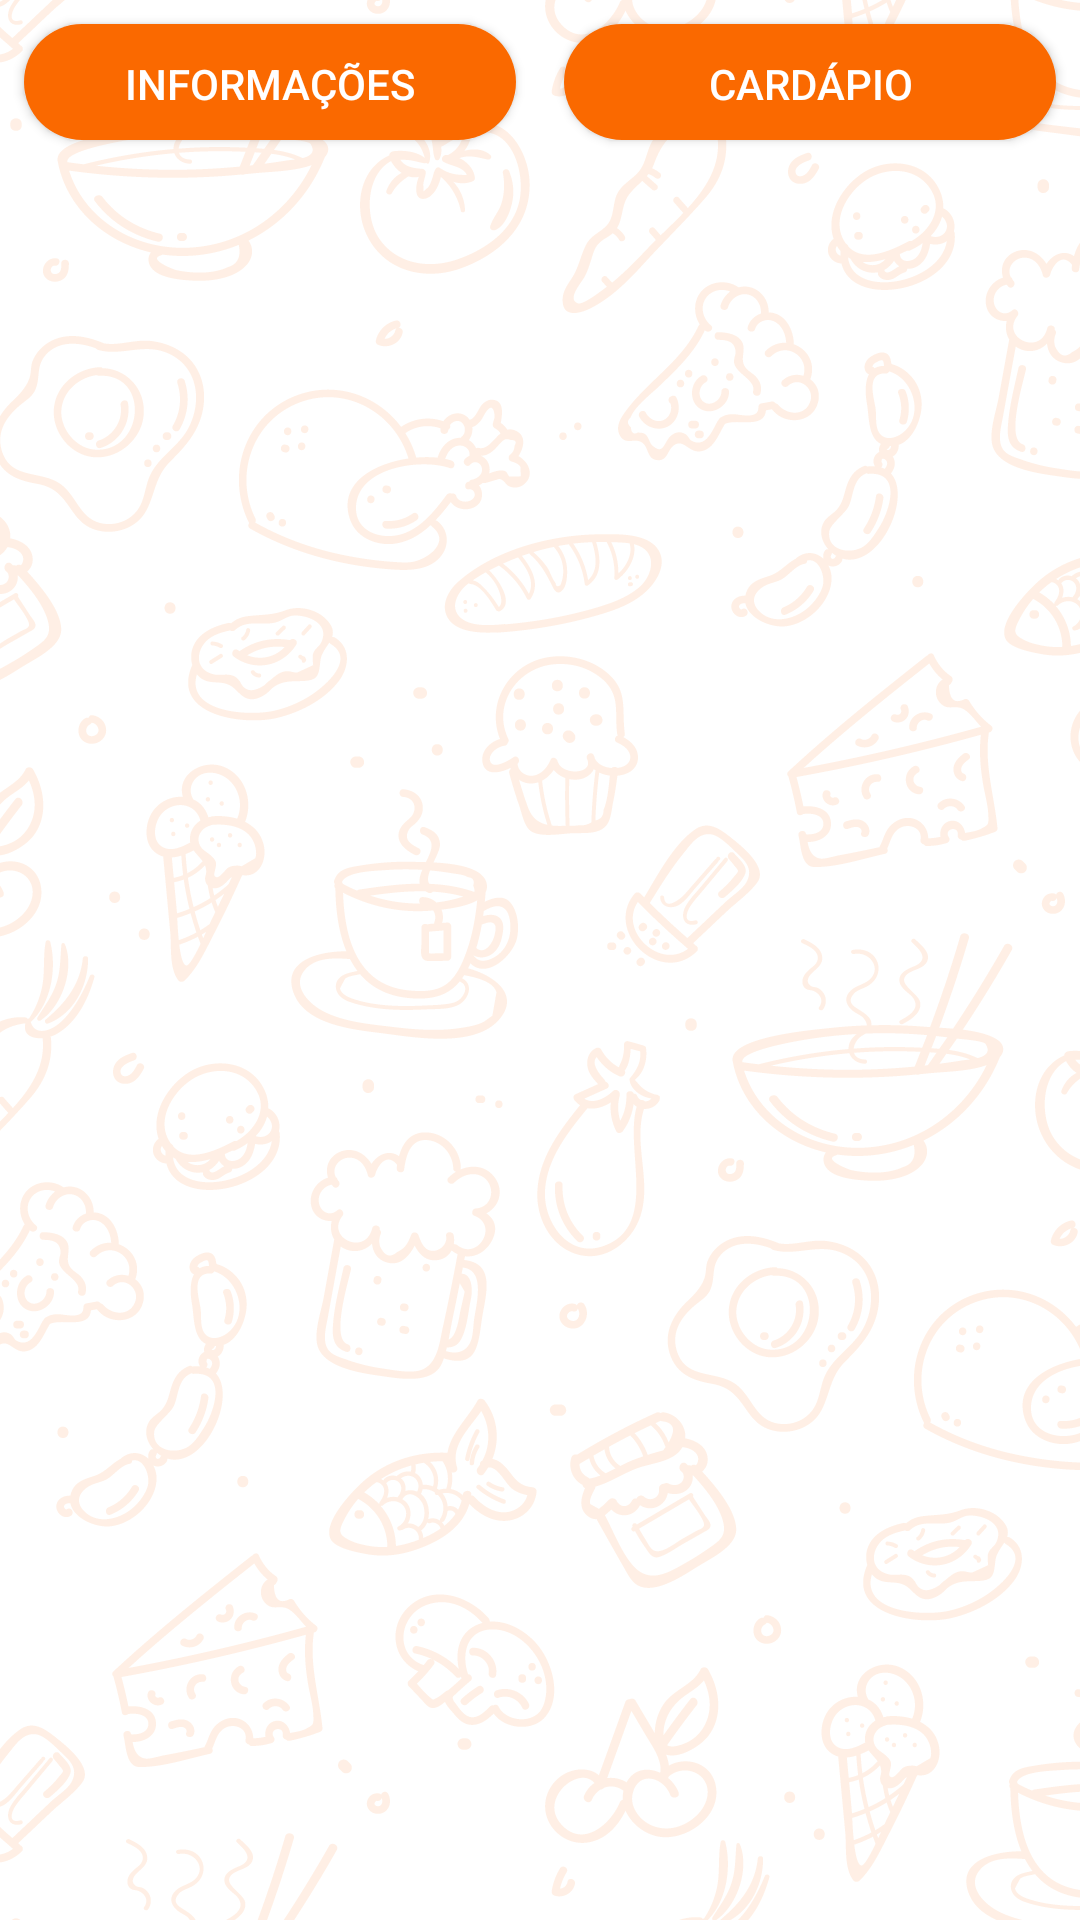

Produce the Android XML layout that renders to this screen, including the resource entries it uses.
<!-- AndroidManifest.xml: application theme Theme.SandraFoodsApp -->
<!-- res/layout/activity_tela_estabelecimento_fechado.xml -->
<?xml version="1.0" encoding="utf-8"?>
<androidx.constraintlayout.widget.ConstraintLayout xmlns:android="http://schemas.android.com/apk/res/android"
    xmlns:app="http://schemas.android.com/apk/res-auto"
    xmlns:tools="http://schemas.android.com/tools"
    android:id="@+id/loTelaEstabelecimentoFechado"
    android:layout_width="match_parent"
    android:layout_height="match_parent"
    android:background="@color/branco"
    tools:context=".activity.TelaEstabelecimentoFechado">

    <ImageView
        android:id="@+id/ivTelaFechadoFechado"
        android:layout_width="0dp"
        android:layout_height="250dp"
        android:scaleType="fitCenter"
        app:layout_constraintBottom_toBottomOf="parent"
        app:layout_constraintEnd_toEndOf="parent"
        app:layout_constraintStart_toStartOf="parent"
        app:layout_constraintTop_toTopOf="parent"
        app:srcCompat="@drawable/fechado" />

    <ImageView
        android:id="@+id/ivTelaFechadoLogo"
        android:layout_width="0dp"
        android:layout_height="70dp"
        android:layout_marginBottom="8dp"
        android:scaleType="fitCenter"
        app:layout_constraintBottom_toBottomOf="parent"
        app:layout_constraintEnd_toEndOf="parent"
        app:layout_constraintStart_toStartOf="parent"
        app:srcCompat="@drawable/logo_sandra_foods" />

    <ImageView
        android:id="@+id/fundoTelaFechado"
        android:layout_width="wrap_content"
        android:layout_height="wrap_content"
        android:alpha="0.10"
        app:layout_constraintBottom_toBottomOf="parent"
        app:layout_constraintEnd_toEndOf="parent"
        app:layout_constraintStart_toStartOf="parent"
        app:layout_constraintTop_toTopOf="parent"
        app:srcCompat="@drawable/fundo_rv" />

    <androidx.constraintlayout.widget.ConstraintLayout
        android:id="@+id/loTelaFechadoBotoes"
        android:layout_width="0dp"
        android:layout_height="wrap_content"
        app:layout_constraintEnd_toEndOf="parent"
        app:layout_constraintStart_toStartOf="parent"
        app:layout_constraintTop_toTopOf="parent">

        <Button
            android:id="@+id/btTelaFechadoInfo"
            android:layout_width="0dp"
            android:layout_height="40dp"
            android:layout_marginStart="8dp"
            android:layout_marginTop="8dp"
            android:layout_marginEnd="8dp"
            android:layout_marginBottom="8dp"
            android:background="@drawable/background_botao_arredondado"
            android:text="Informações"
            android:textColor="@color/branco"
            app:layout_constraintBottom_toBottomOf="parent"
            app:layout_constraintEnd_toStartOf="@+id/btTelaFechadoCardapio"
            app:layout_constraintHorizontal_bias="0.5"
            app:layout_constraintStart_toStartOf="parent"
            app:layout_constraintTop_toTopOf="parent"
            app:layout_constraintVertical_bias="0.0" />

        <Button
            android:id="@+id/btTelaFechadoCardapio"
            android:layout_width="0dp"
            android:layout_height="40dp"
            android:layout_marginStart="8dp"
            android:layout_marginTop="8dp"
            android:layout_marginEnd="8dp"
            android:layout_marginBottom="8dp"
            android:background="@drawable/background_botao_arredondado"
            android:text="Cardápio"
            android:textColor="@color/branco"
            app:layout_constraintBottom_toBottomOf="parent"
            app:layout_constraintEnd_toEndOf="parent"
            app:layout_constraintHorizontal_bias="0.5"
            app:layout_constraintStart_toEndOf="@+id/btTelaFechadoInfo"
            app:layout_constraintTop_toTopOf="parent" />


    </androidx.constraintlayout.widget.ConstraintLayout>

    <androidx.constraintlayout.widget.ConstraintLayout
        android:id="@+id/loTelaFechadoCardapio"
        android:layout_width="0dp"
        android:layout_height="0dp"
        android:layout_marginStart="2dp"
        android:layout_marginEnd="2dp"
        android:layout_marginBottom="8dp"
        app:layout_constraintBottom_toBottomOf="parent"
        app:layout_constraintEnd_toEndOf="parent"
        app:layout_constraintHorizontal_bias="0.0"
        app:layout_constraintStart_toStartOf="parent"
        app:layout_constraintTop_toBottomOf="@+id/loTelaFechadoBotoes"
        app:layout_constraintVertical_bias="1.0">

        <androidx.recyclerview.widget.RecyclerView
            android:id="@+id/rvTelaFechadoCardapio"
            android:layout_width="0dp"
            android:layout_height="0dp"
            android:layout_marginStart="2dp"
            android:layout_marginEnd="2dp"
            android:background="@android:color/transparent"
            android:padding="2dp"
            app:layout_constraintBottom_toBottomOf="parent"
            app:layout_constraintEnd_toEndOf="parent"
            app:layout_constraintHorizontal_bias="1.0"
            app:layout_constraintStart_toStartOf="parent"
            app:layout_constraintTop_toTopOf="parent"
            app:layout_constraintVertical_bias="1.0" />


    </androidx.constraintlayout.widget.ConstraintLayout>

</androidx.constraintlayout.widget.ConstraintLayout>
<!-- resources referenced by this layout -->
<resources>
  <color name="branco">#FFFFFF</color>
  <!-- drawable background_botao_arredondado (drawable) -->
  <?xml version="1.0" encoding="utf-8"?>
  <layer-list xmlns:android="http://schemas.android.com/apk/res/android">
      <item android:bottom="4px">
          <shape  android:shape="rectangle">
              <solid android:color="#FA6900" />
              <corners android:radius="25dp" />
          </shape>
      </item>
  </layer-list>
  <!-- drawable fundo_rv: png bitmap (drawable, 224800 bytes) -->
  <style name="Theme.SandraFoodsApp" parent="Theme.AppCompat.Light.DarkActionBar">
          
          <item name="colorPrimary">@color/laranja</item>
          <item name="colorPrimaryDark">@color/laranja</item>
          <item name="colorAccent">@color/laranja</item>
          <item name="android:windowAnimationStyle">@null</item>
          <item name="bottomSheetDialogTheme">@style/AppBottomSheetDialogTheme</item>
          <item name="checkboxStyle">@style/MyCheckboxStyle</item>
          
      </style>
  <color name="laranja">#FA6900</color>
  <style name="AppBottomSheetDialogTheme" parent="Theme.Design.Light.BottomSheetDialog">
          <item name="bottomSheetStyle">@style/AppModalStyle</item>
      </style>
  <style name="MyCheckboxStyle" parent="Widget.AppCompat.CompoundButton.CheckBox">
          <item name="android:textColorSecondary">@color/marrom</item>
          <item name="buttonTint">@color/laranja</item>
          <item name="android:textColor">@color/marrom</item>
          <item name="android:textSize">14sp</item>
      </style>
  <style name="AppModalStyle" parent="Widget.Design.BottomSheet.Modal">
          <item name="behavior_peekHeight">650dp</item>
          <item name="android:background">@drawable/background_dialogo_arredondado</item>
      </style>
  <color name="marrom">#3D2314</color>
  <!-- drawable background_dialogo_arredondado (drawable) -->
  <?xml version="1.0" encoding="utf-8"?>
  <layer-list xmlns:android="http://schemas.android.com/apk/res/android">
      <item android:bottom="4px">
          <shape  android:shape="rectangle">
              <solid android:color="#FFFFFF" />
              <corners android:topLeftRadius="20dp"
                  android:topRightRadius="20dp"/>
          </shape>
      </item>
  </layer-list>
</resources>
